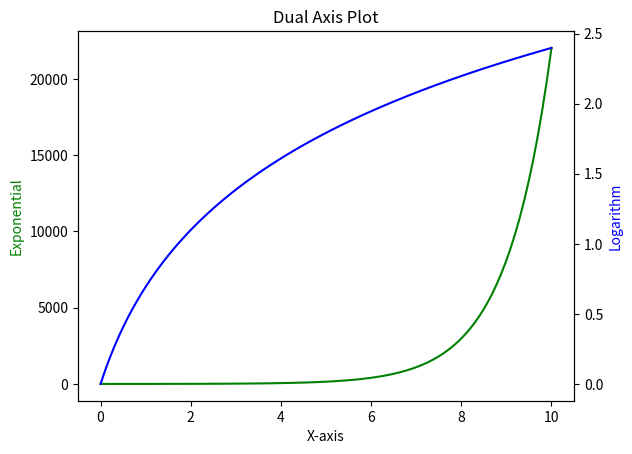

This chart was generated by the following Python code:
# DualAxisPlot.py
import matplotlib.pyplot as plt
import numpy as np

x = np.linspace(0, 10, 100)
y1 = np.exp(x)
y2 = np.log(x + 1)

fig, ax1 = plt.subplots()
ax2 = ax1.twinx()

ax1.plot(x, y1, 'g-')
ax2.plot(x, y2, 'b-')

ax1.set_xlabel('X-axis')
ax1.set_ylabel('Exponential', color='g')
ax2.set_ylabel('Logarithm', color='b')

plt.title('Dual Axis Plot')
plt.show()